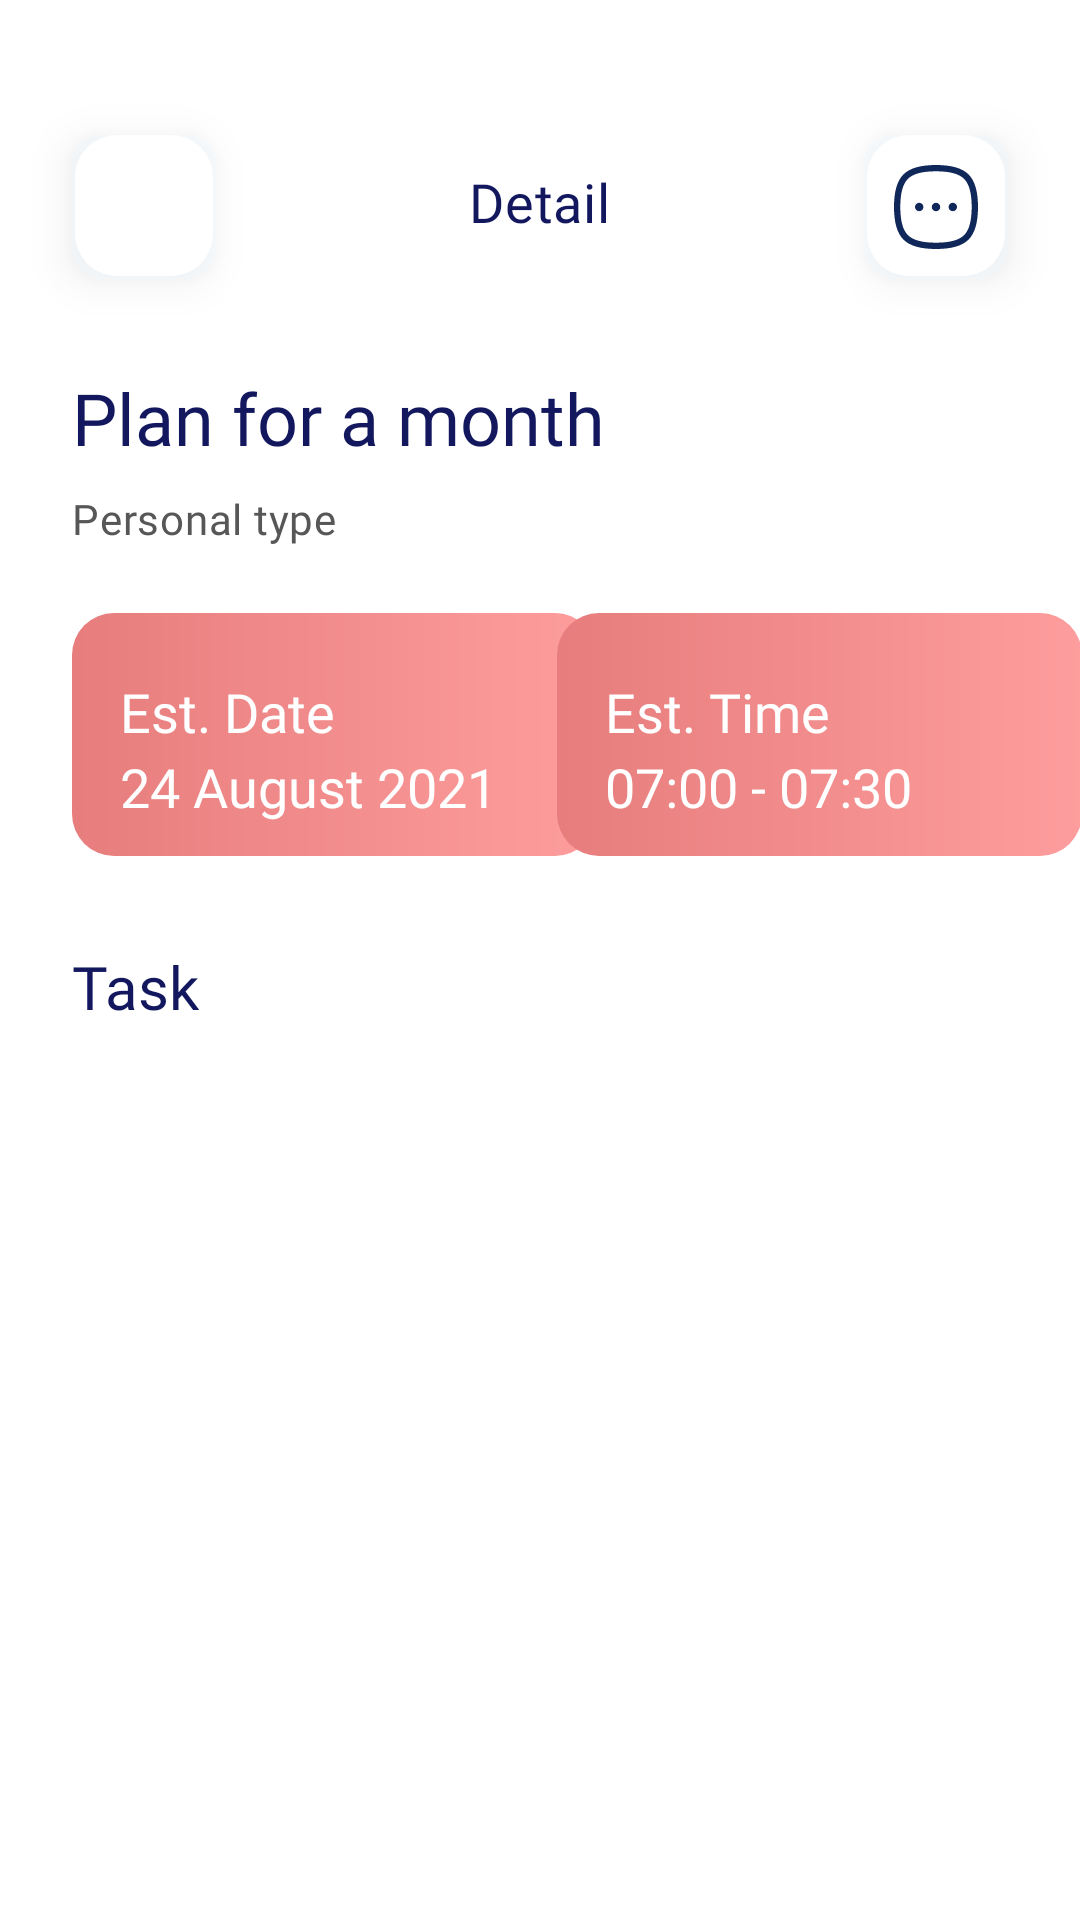

This screen was rendered from an Android layout file. Write that file and the resources it references.
<!-- AndroidManifest.xml: application theme Theme.ProductivityApp -->
<!-- res/layout/activity_detail_task.xml -->
<?xml version="1.0" encoding="utf-8"?>
<androidx.constraintlayout.widget.ConstraintLayout xmlns:android="http://schemas.android.com/apk/res/android"
    xmlns:app="http://schemas.android.com/apk/res-auto"
    xmlns:tools="http://schemas.android.com/tools"
    android:layout_width="match_parent"
    android:layout_height="match_parent"
    tools:context=".detail.DetailTaskActivity">

    <ImageButton
        android:id="@+id/ib_nav_back"
        android:layout_width="48dp"
        android:layout_height="48dp"
        android:layout_marginStart="24dp"
        android:layout_marginTop="45dp"
        android:elevation="8dp"
        android:background="@drawable/ic_shape_navigation"
        android:src="@drawable/ic_arrow_back"
        app:layout_constraintStart_toStartOf="parent"
        app:layout_constraintTop_toTopOf="parent" />

    <TextView
        android:id="@+id/textView11"
        style="@style/Widget.ProductivityApp.Headline6"
        android:layout_width="wrap_content"
        android:layout_height="wrap_content"
        android:layout_marginTop="55dp"
        android:textSize="18sp"
        android:text="Detail"
        app:layout_constraintEnd_toEndOf="parent"
        app:layout_constraintStart_toStartOf="parent"
        app:layout_constraintTop_toTopOf="parent" />

    <ImageButton
        android:id="@+id/imageButton2"
        android:layout_width="48dp"
        android:layout_height="48dp"
        android:layout_marginTop="45dp"
        android:layout_marginEnd="24dp"
        android:elevation="8dp"
        android:background="@drawable/ic_shape_navigation"
        android:src="@drawable/ic_more_square"
        app:layout_constraintEnd_toEndOf="parent"
        app:layout_constraintTop_toTopOf="parent" />

    <TextView
        android:id="@+id/tv_detail_title"
        style="@style/Widget.ProductivityApp.Headline5"
        android:layout_width="wrap_content"
        android:layout_height="wrap_content"
        android:layout_marginStart="24dp"
        android:layout_marginTop="123dp"
        android:text="Plan for a month"
        android:textSize="24sp"
        app:layout_constraintStart_toStartOf="parent"
        app:layout_constraintTop_toTopOf="parent" />

    <TextView
        android:id="@+id/tv_detail_type"
        style="@style/Widget.ProductivityApp.Body2"
        android:layout_width="wrap_content"
        android:layout_height="wrap_content"
        android:layout_marginStart="24dp"
        android:layout_marginTop="8dp"
        android:text="Personal type"
        app:layout_constraintStart_toStartOf="parent"
        app:layout_constraintTop_toBottomOf="@+id/tv_detail_title" />

    <ImageView
        android:id="@+id/iv_est"
        android:layout_width="175dp"
        android:layout_height="81dp"
        android:layout_marginStart="24dp"
        android:layout_marginTop="22dp"
        android:background="@drawable/ic_gradient_est"
        app:layout_constraintStart_toStartOf="parent"
        app:layout_constraintTop_toBottomOf="@+id/tv_detail_type" />

    <TextView
        android:id="@+id/tv_est_date"
        android:layout_width="wrap_content"
        android:layout_height="wrap_content"
        android:layout_marginStart="16dp"
        android:layout_marginTop="16dp"
        android:layout_marginEnd="72dp"
        android:layout_marginBottom="36dp"
        android:fontFamily="@font/hindsiliguri_regular"
        android:text="Est. Date"
        android:textColor="@color/primaryLightColor"
        android:textSize="18sp"
        app:layout_constraintBottom_toBottomOf="@+id/iv_est"
        app:layout_constraintEnd_toEndOf="@+id/iv_est"
        app:layout_constraintHorizontal_bias="0.0"
        app:layout_constraintStart_toStartOf="@+id/iv_est"
        app:layout_constraintTop_toTopOf="@+id/iv_est"
        app:layout_constraintVertical_bias="1.0" />

    <TextView
        android:id="@+id/tv_detail_date"
        android:layout_width="wrap_content"
        android:layout_height="wrap_content"
        android:layout_marginTop="41dp"
        android:layout_marginEnd="32dp"
        android:layout_marginBottom="11dp"
        android:fontFamily="@font/hindsiliguri_regular"
        android:text="24 August 2021"
        android:textColor="@color/primaryLightColor"
        android:textSize="18sp"
        app:layout_constraintBottom_toBottomOf="@+id/iv_est"
        app:layout_constraintEnd_toEndOf="@+id/iv_est"
        app:layout_constraintHorizontal_bias="0.0"
        app:layout_constraintStart_toStartOf="@+id/tv_est_date"
        app:layout_constraintTop_toTopOf="@+id/iv_est"
        app:layout_constraintVertical_bias="1.0" />

    <ImageView
        android:id="@+id/iv_est2"
        android:layout_width="175dp"
        android:layout_height="81dp"
        android:layout_marginTop="22dp"
        android:layout_marginEnd="24dp"
        android:layout_marginStart="11dp"
        android:background="@drawable/ic_gradient_est"
        app:layout_constraintEnd_toEndOf="parent"
        app:layout_constraintStart_toEndOf="@+id/iv_est"
        app:layout_constraintTop_toBottomOf="@+id/tv_detail_type" />

    <TextView
        android:id="@+id/tv_est_time"
        android:layout_width="wrap_content"
        android:layout_height="wrap_content"
        android:layout_marginStart="16dp"
        android:layout_marginTop="16dp"
        android:layout_marginEnd="72dp"
        android:layout_marginBottom="36dp"
        android:fontFamily="@font/hindsiliguri_regular"
        android:text="Est. Time"
        android:textColor="@color/primaryLightColor"
        android:textSize="18sp"
        app:layout_constraintBottom_toBottomOf="@+id/iv_est2"
        app:layout_constraintEnd_toEndOf="@+id/iv_est2"
        app:layout_constraintHorizontal_bias="0.0"
        app:layout_constraintStart_toStartOf="@+id/iv_est2"
        app:layout_constraintTop_toTopOf="@+id/iv_est2"
        app:layout_constraintVertical_bias="1.0" />

    <TextView
        android:id="@+id/tv_detail_time"
        android:layout_width="wrap_content"
        android:layout_height="wrap_content"
        android:layout_marginTop="41dp"
        android:layout_marginEnd="14dp"
        android:layout_marginBottom="11dp"
        android:fontFamily="@font/hindsiliguri_regular"
        android:text="07:00 - 07:30"
        android:textColor="@color/primaryLightColor"
        android:textSize="18sp"
        app:layout_constraintBottom_toBottomOf="@+id/iv_est2"
        app:layout_constraintEnd_toEndOf="@+id/iv_est2"
        app:layout_constraintHorizontal_bias="0.0"
        app:layout_constraintStart_toStartOf="@+id/tv_est_time"
        app:layout_constraintTop_toTopOf="@+id/iv_est2"
        app:layout_constraintVertical_bias="1.0" />

    <TextView
        android:id="@+id/tv_task"
        style="@style/Widget.ProductivityApp.Headline5"
        android:layout_width="wrap_content"
        android:layout_height="wrap_content"
        android:layout_marginStart="24dp"
        android:layout_marginTop="30dp"
        android:text="Task"
        android:textSize="20sp"
        app:layout_constraintStart_toStartOf="parent"
        app:layout_constraintTop_toBottomOf="@+id/iv_est" />



</androidx.constraintlayout.widget.ConstraintLayout>
<!-- resources referenced by this layout -->
<resources>
  <color name="primaryLightColor">#ffffff</color>
  <!-- drawable ic_gradient_est (drawable) -->
  <?xml version="1.0" encoding="utf-8"?>
  <shape xmlns:android="http://schemas.android.com/apk/res/android">
      <corners android:radius="14dp" />
      <gradient
          android:type="linear"
          android:angle="0"
          android:startColor="#E77D7D"
          android:endColor="#FE9D9D" />
  </shape>
  <!-- drawable ic_shape_navigation (drawable) -->
  <?xml version="1.0" encoding="utf-8"?>
  <layer-list xmlns:android="http://schemas.android.com/apk/res/android">
      <item>
          <shape
              android:shape="rectangle">
              <solid android:color="#66F1F7FF" />
              <corners android:radius="10dp"/>
          </shape>
      </item>
      <item android:right="1dp" android:left="1dp" android:bottom="1dp">
          <shape android:shape="rectangle">
              <corners android:radius="14dp" />
              <solid android:color="@color/primaryColor" />
          </shape>
      </item>
  
  </layer-list>
  <style name="Widget.ProductivityApp.Body2" parent="TextAppearance.MaterialComponents.Body2">
          <item name="fontFamily">@font/hindsiliguri_regular</item>
          <item name="android:textColor">#575757</item>
      </style>
  <style name="Widget.ProductivityApp.Headline5" parent="TextAppearance.MaterialComponents.Headline5">
          <item name="fontFamily">@font/hindsiliguri_semibold</item>
          <item name="android:textSize">28sp</item>
          <item name="android:textColor">@color/primaryTextColor</item>
      </style>
  <style name="Widget.ProductivityApp.Headline6" parent="TextAppearance.MaterialComponents.Headline6">
          <item name="fontFamily">@font/hindsiliguri_semibold</item>
          <item name="android:textSize">18sp</item>
          <item name="android:textColor">@color/primaryTextColor</item>
      </style>
  <style name="Theme.ProductivityApp" parent="Theme.MaterialComponents.DayNight.NoActionBar">
          
          <item name="colorPrimary">@color/primaryColor</item>
          <item name="colorPrimaryVariant">@color/primaryDarkColor</item>
          <item name="colorOnPrimary">@color/primaryTextColor</item>
          
          <item name="colorSecondary">@color/secondaryColor</item>
          <item name="colorSecondaryVariant">@color/secondaryDarkColor</item>
          <item name="colorOnSecondary">@color/secondaryTextColor</item>
          
          <item name="android:statusBarColor" tools:targetApi="l">?attr/colorPrimaryVariant</item>
          
      </style>
  <color name="primaryColor">#ffffff</color>
  <color name="primaryTextColor">#12175e</color>
  <color name="primaryDarkColor">#cccccc</color>
  <color name="secondaryColor">#5b67ca</color>
  <color name="secondaryDarkColor">#203d98</color>
  <color name="secondaryTextColor">#ffffff</color>
</resources>
